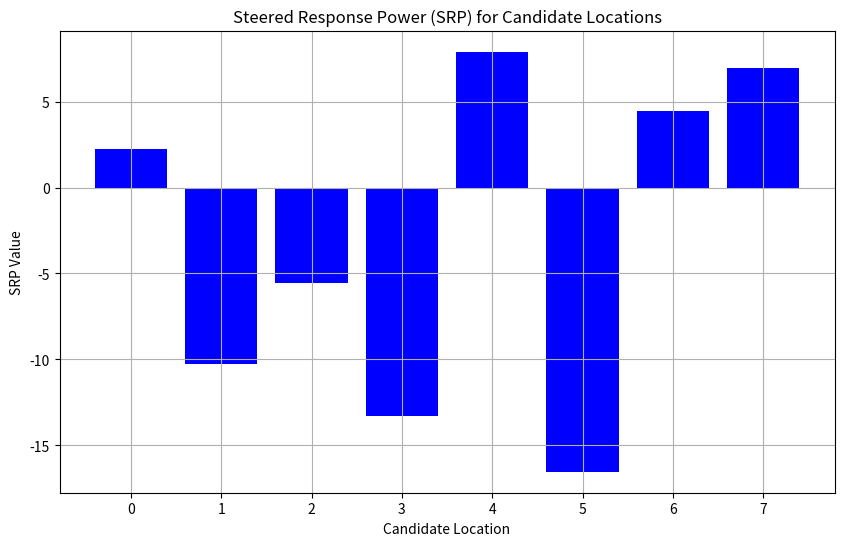

Generate this figure with matplotlib:
import numpy as np
import matplotlib.pyplot as plt
import math
def calc_SRPconv_frames(Psi_STFT, omega, Delta_t_i):
    J = np.size(Delta_t_i, 0)  # Number of candidate locations
    K = np.size(Psi_STFT, 0)   # Number of STFT frames

    SRP_FD = np.zeros([K, J], dtype=np.complex64)  # Initialize SRP matrix

    for k in range(1, K):
        psi = np.squeeze(Psi_STFT[k, :])  # Extract FD-GCC values for the k-th frame
        i = np.arange(len(SRP_FD[k])) + 1
        SRP_FD[k - 1, :] = np.dot(np.exp(1j * Delta_t_i[i - 1, :] * omega[k]), psi)

    SRP_stack = 2 * np.sum(np.real(SRP_FD), axis=0)  # Sum real parts
    return SRP_stack
# Parameters
num_frames = 10
num_mics = 4
num_candidates = 8
freqs = np.linspace(0, np.pi, num_frames)

# Generate random complex FD-GCC values
Psi_STFT = np.random.randn(num_frames, num_mics * (num_mics - 1) // 2) + 1j * np.random.randn(num_frames, num_mics * (num_mics - 1) // 2)

# Generate random Delta_t_i (time differences of arrival)
Delta_t_i = np.random.randn(num_candidates, num_mics * (num_mics - 1) // 2)
SRP_stack = calc_SRPconv_frames(Psi_STFT, freqs, Delta_t_i)
# Plot the SRP values for each candidate location
plt.figure(figsize=(10, 6))
plt.bar(range(len(SRP_stack)), SRP_stack, color='blue')
plt.xlabel('Candidate Location')
plt.ylabel('SRP Value')
plt.title('Steered Response Power (SRP) for Candidate Locations')
plt.grid(True)
plt.show()
